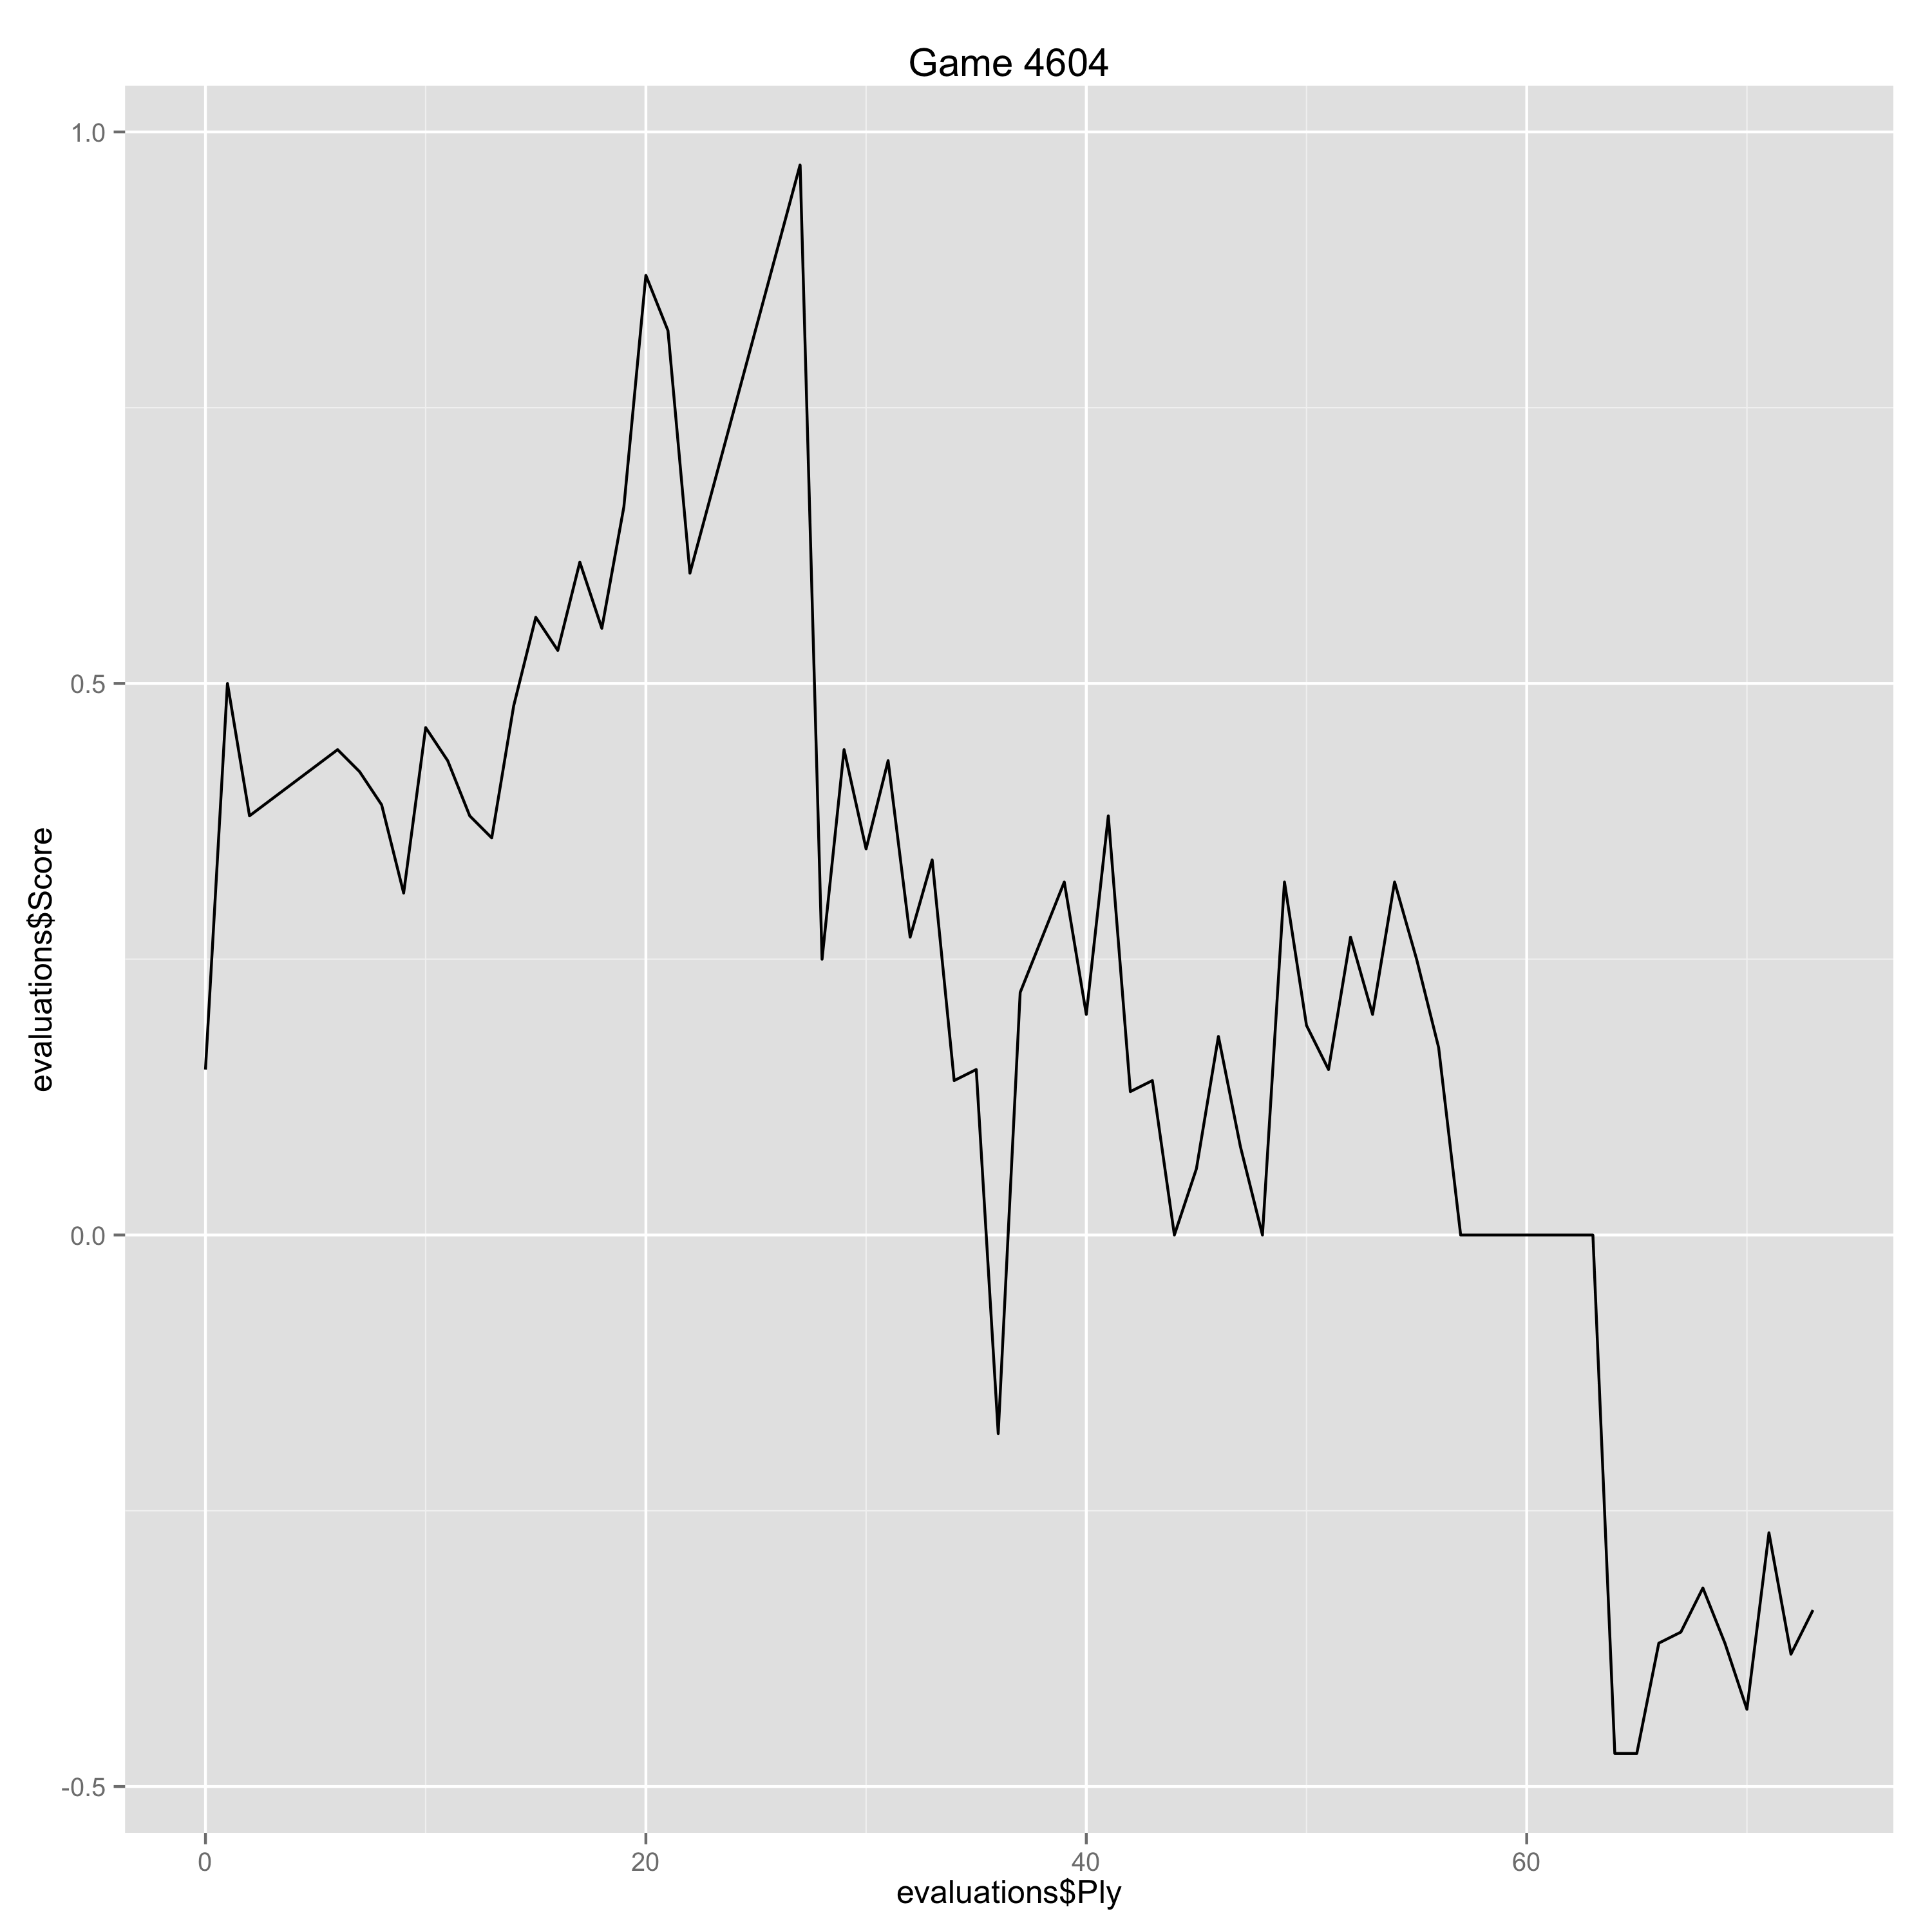

Source data for this figure (header and first rows):
Ply, Move, White, Black, Score, Eval, Comment
0, [1], d4, , 0.15, 0.15, 
1, [1], , d6, 0.5, -0.35, 
2, [2], Nf3, , 0.38, -0.12, 
6, [4], Nc3, , 0.44, 0.06, 
7, [4], , Nf6, 0.42, 0.02, 
8, [5], g3, , 0.39, -0.03, 
9, [5], , Bg7, 0.31, 0.08, 
10, [6], Bg2, , 0.46, 0.15, 
11, [6], , O-O, 0.43, 0.03, 
12, [7], O-O, , 0.38, -0.05, 
13, [7], , c6, 0.36, 0.02, 
14, [8], b3, , 0.48, 0.12, 
15, [8], , Qa5, 0.56, -0.08, 
16, [9], Bb2, , 0.53, -0.03, 
17, [9], , e5, 0.61, -0.08, 
18, [10], Qd2, , 0.55, -0.06, 
19, [10], , Qc7, 0.66, -0.11, 
20, [11], d5, , 0.87, 0.21, 
21, [11], , e4, 0.82, 0.05, 
22, [12], Nd4, , 0.6, -0.22, 
27, [14], , Rd8, 0.97, -0.37, 
28, [15], Nc2, , 0.25, -0.72, 
29, [15], , d5, 0.44, -0.19, 
30, [16], f3, , 0.35, -0.09, 
31, [16], , Rd7, 0.43, -0.08, 
32, [17], cxd5, , 0.27, -0.16, 
33, [17], , cxd5, 0.34, -0.07, 
34, [18], Nb5, , 0.14, -0.2, 
35, [18], , Nc6, 0.15, -0.01, 
36, [19], Rc1, , -0.18, -0.33, 
37, [19], , Bb7, 0.22, -0.4, 
38, [20], Ncd4, , 0.27, 0.05, 
39, [20], , Nxd4, 0.32, -0.05, 
40, [21], Bxd4, , 0.2, -0.12, 
41, [21], , a6, 0.38, -0.18, 
42, [22], Nc3, , 0.13, -0.25, 
43, [22], , Rc8, 0.14, -0.01, 
44, [23], Na4, , 0.0, -0.14, 
45, [23], , Rdc7, 0.06, -0.06, 
46, [24], Rxc7, , 0.18, 0.12, 
47, [24], , Rxc7, 0.08, 0.1, 
48, [25], Rc1, , 0.0, -0.08, 
49, [25], , Ne8, 0.32, -0.32, 
50, [26], Rxc7, , 0.19, -0.13, 
51, [26], , Bxd4+, 0.15, 0.04, 
52, [27], Qxd4, , 0.27, 0.12, 
53, [27], , Nxc7, 0.2, 0.07, 
54, [28], Qb6, , 0.32, 0.12, 
55, [28], , Ne6, 0.25, 0.07, 
56, [29], fxe4, , 0.17, -0.08, 
57, [29], , dxe4, 0.0, 0.17, 
58, [30], e3, , 0.0, 0.0, 
59, [30], , Qd7, 0.0, 0.0, 
60, [31], Bf1, , 0.0, 0.0, 
61, [31], , Ng5, 0.0, 0.0, 
62, [32], Bc4+, , 0.0, 0.0, 
63, [32], , Kg7, 0.0, 0.0, 
64, [33], Qd4+, , -0.47, -0.47, 
65, [33], , Qxd4, -0.47, 0.0, 
66, [34], exd4, , -0.37, 0.1, 
... 7 more rows
